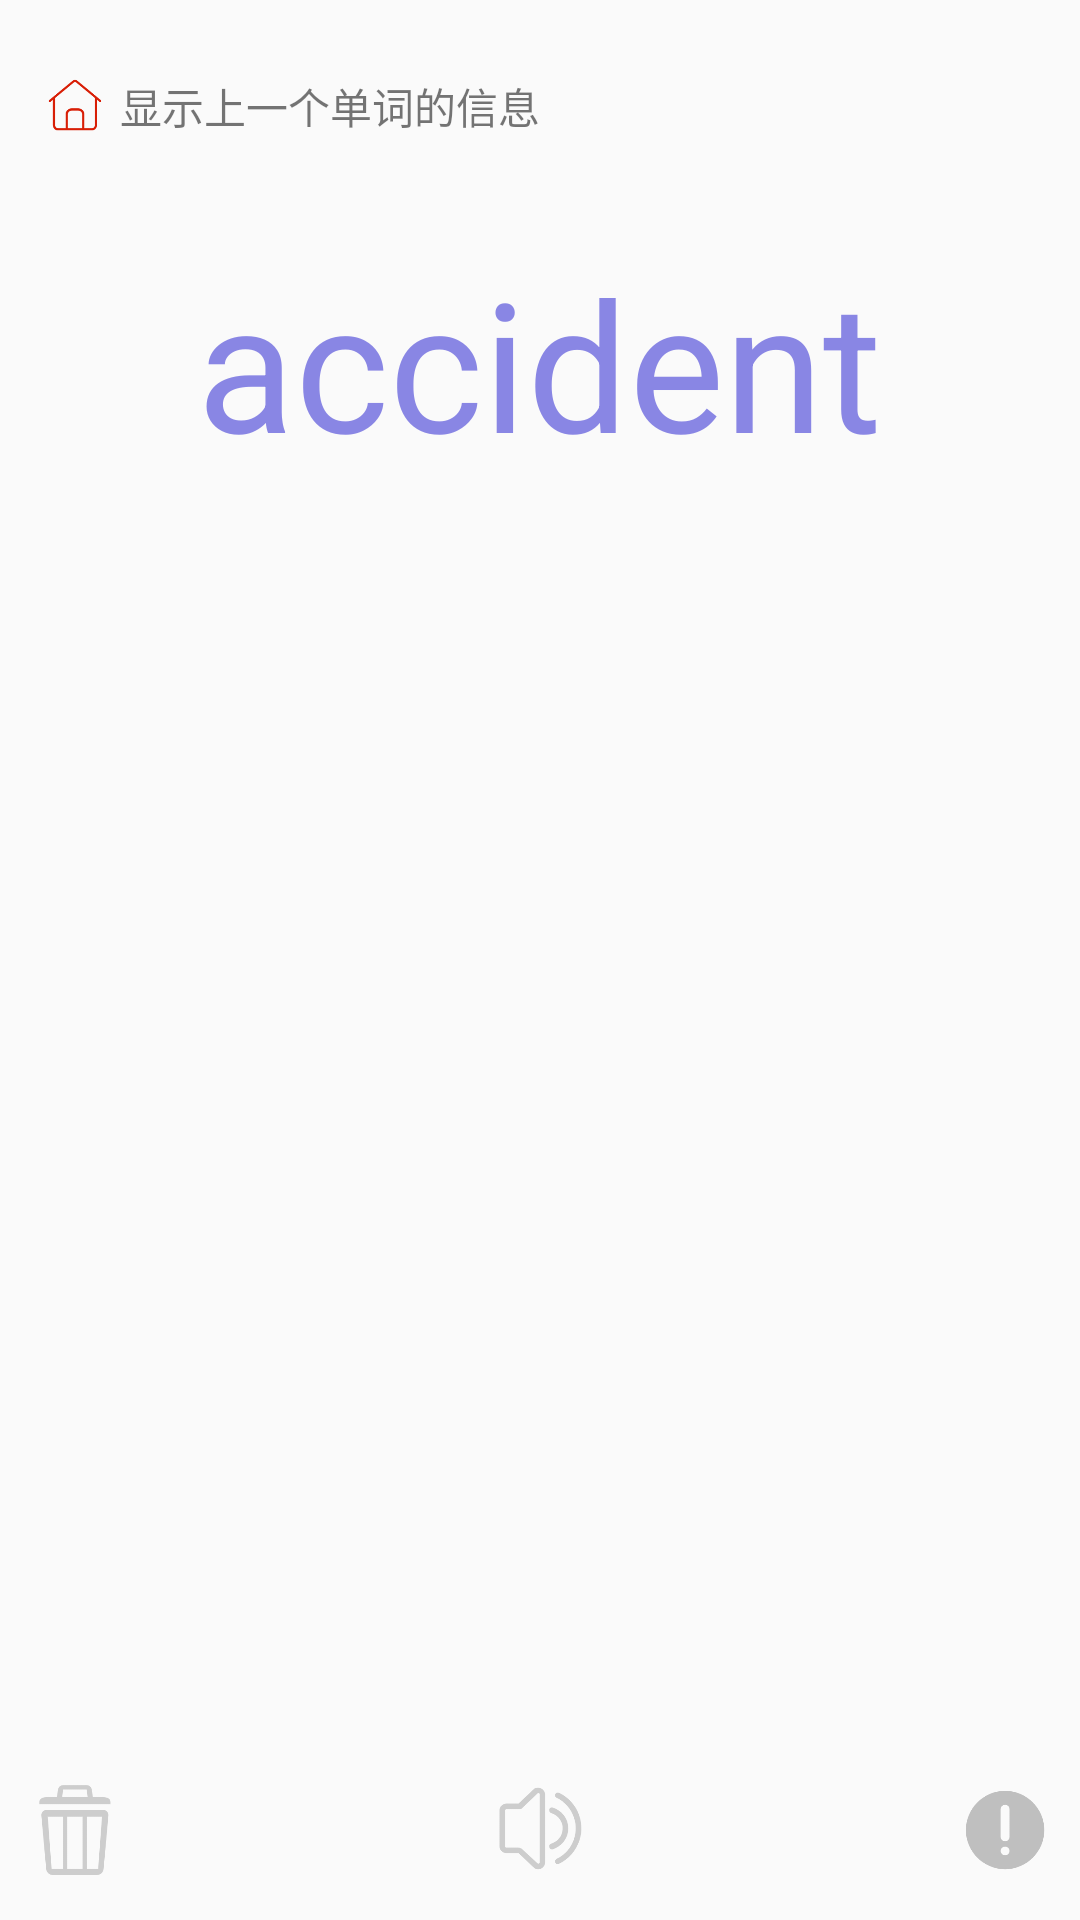

Produce the Android XML layout that renders to this screen, including the resource entries it uses.
<!-- AndroidManifest.xml: application theme Theme.MyApplication -->
<!-- res/layout/beidanci_xuexi.xml -->
<?xml version="1.0" encoding="utf-8"?>
<LinearLayout xmlns:android="http://schemas.android.com/apk/res/android"
    android:orientation="vertical"
    android:layout_width="match_parent"
    android:layout_height="match_parent">
    <RelativeLayout
        android:layout_marginTop="20dp"
        android:layout_width="wrap_content"
        android:layout_height="wrap_content"
        android:paddingLeft="5dp"
        android:padding="5dp">
        <Button
            android:onClick="click"
            android:id="@+id/return_btn"
            android:layout_width="20dp"
            android:layout_height="20dp"
            android:layout_centerVertical="true"
            android:background="@drawable/home"
            android:layout_alignParentLeft="true"
            android:layout_marginLeft="10dp"/>
        <TextView
            android:id="@+id/lastword"
            android:layout_marginLeft="25dp"
            android:layout_centerVertical="true"
            android:layout_width="wrap_content"
            android:layout_height="wrap_content"
            android:layout_alignLeft="@id/return_btn"
            android:text="显示上一个单词的信息"/>
    </RelativeLayout>

    <LinearLayout
        android:layout_width="match_parent"
        android:layout_height="wrap_content"
        android:layout_weight="2"
        android:gravity="center_horizontal"
        android:orientation="vertical"
        android:textAlignment="center">
        <TextView
            android:id="@+id/wordxuexi_tv"
            android:layout_width="wrap_content"
            android:layout_height="wrap_content"
            android:textColor="@color/danci"
            android:paddingTop="30dp"
            android:text="accident"
            android:textSize="60sp" />
        <TextView
            android:id="@+id/fayin"
            android:layout_width="wrap_content"
            android:layout_height="wrap_content"
            android:paddingTop="10dp"
            android:text=""
            android:textSize="20sp" />
        <ListView
            android:id="@+id/dancixuanxiang_lv"
            android:layout_width="match_parent"
            android:layout_height="match_parent"/>
    </LinearLayout>
    <RelativeLayout
        android:layout_marginBottom="15dp"
        android:layout_width="match_parent"
        android:layout_height="wrap_content">
    </RelativeLayout>
    <RelativeLayout
        android:paddingLeft="10dp"
        android:paddingRight="10dp"
        android:layout_marginBottom="15dp"
        android:layout_alignParentBottom ="true"
        android:layout_width="match_parent"
        android:layout_height="wrap_content"
        >
        <Button
            android:onClick="click"
            android:id="@+id/skip_danci"
            android:background="@drawable/delete"
            android:layout_alignParentLeft="true"
            android:layout_width="30dp"
            android:layout_centerVertical="true"
            android:layout_height="30dp"/>
        <Button
            android:onClick="click"
            android:id="@+id/voice_danci"
            android:layout_width="30dp"
            android:layout_height="30dp"
            android:layout_centerHorizontal="true"
            android:layout_centerInParent="true"
            android:background="@drawable/voice"/>
        <Button
            android:onClick="click"
            android:id="@+id/tips_danci"
            android:layout_centerVertical="true"
            android:layout_alignParentRight="true"
            android:background="@drawable/tips"
            android:layout_width="30dp"
            android:layout_height="30dp"/>
    </RelativeLayout>
</LinearLayout>
<!-- resources referenced by this layout -->
<resources>
  <color name="danci">#8986E4</color>
  <!-- drawable delete: png bitmap (drawable, 7198 bytes) -->
  <!-- drawable home: png bitmap (drawable, 3723 bytes) -->
  <!-- drawable tips: png bitmap (drawable, 5934 bytes) -->
  <!-- drawable voice: png bitmap (drawable, 8406 bytes) -->
  <style name="Theme.MyApplication" parent="Theme.MaterialComponents.DayNight.NoActionBar.Bridge">
          
          <item name="colorPrimary">@color/purple_500</item>
          <item name="colorPrimaryVariant">@color/purple_700</item>
          <item name="colorOnPrimary">@color/white</item>
          
          <item name="colorSecondary">@color/teal_200</item>
          <item name="colorSecondaryVariant">@color/teal_700</item>
          <item name="colorOnSecondary">@color/black</item>
          
          <item name="android:statusBarColor" tools:targetApi="l">?attr/colorPrimaryVariant</item>
          
      </style>
  <color name="purple_500">#FF6200EE</color>
  <color name="purple_700">#FF3700B3</color>
  <color name="white">#ffffff</color>
  <color name="teal_200">#FF03DAC5</color>
  <color name="teal_700">#FF018786</color>
  <color name="black">#000000</color>
</resources>
